Photos from the image-classification dataset "data" in the GitHub repository carlvh-wimmy/ahri_practicals. Its 2 classes are: neg, pos.

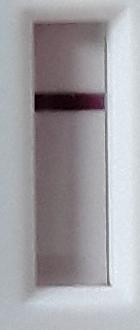
Label: neg

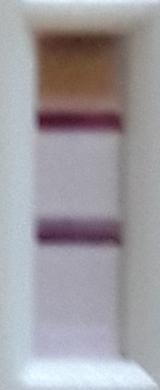
Label: pos

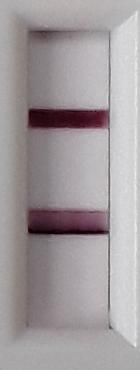
Label: pos

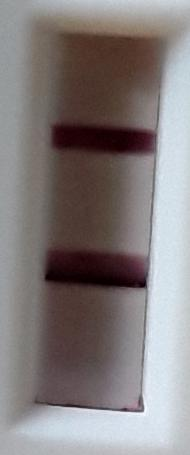
Label: pos

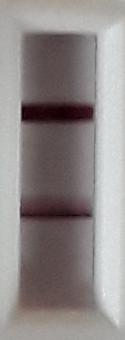
Label: pos

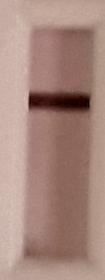
Label: neg
